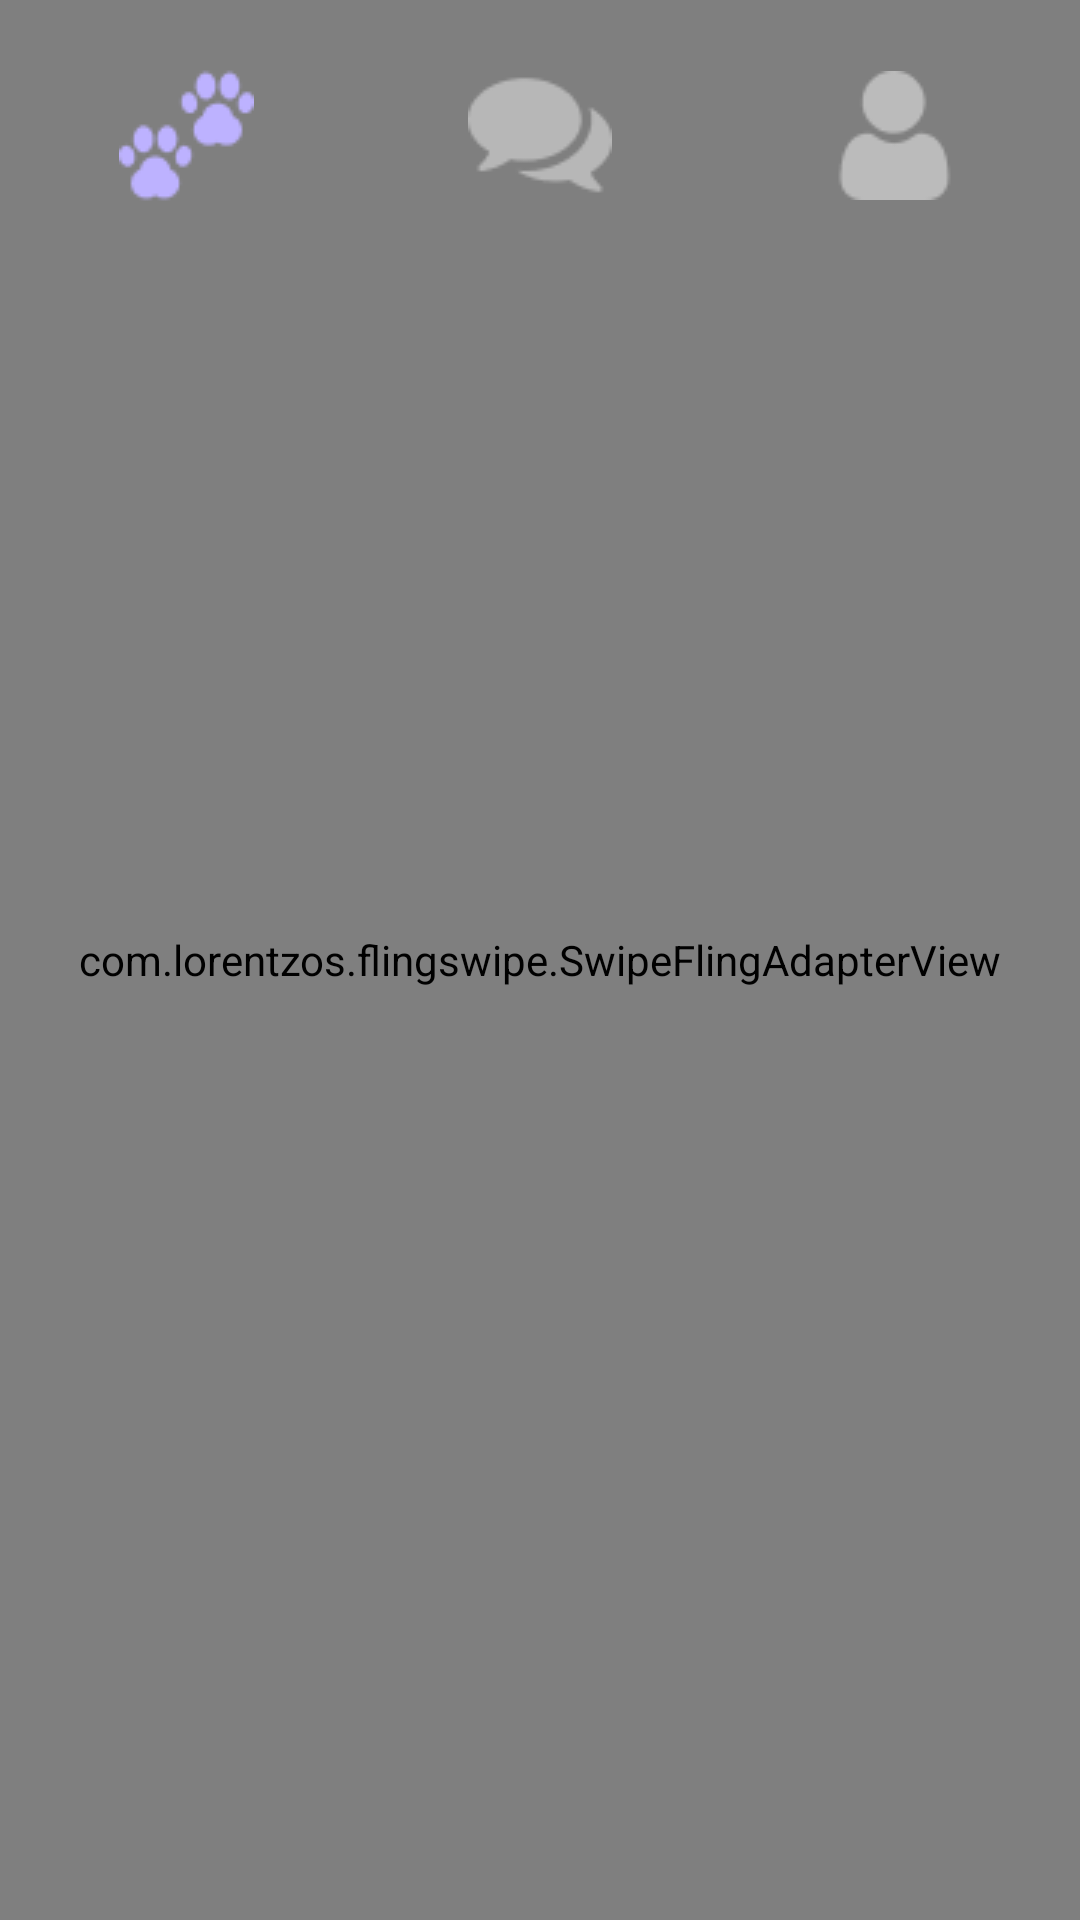

Here is an Android app screen rendered from its layout file. Give the layout XML and the strings, colors and styles it references.
<!-- AndroidManifest.xml: application theme AppTheme -->
<!-- res/layout/activity_main.xml -->
<?xml version="1.0" encoding="utf-8"?>
<androidx.constraintlayout.widget.ConstraintLayout xmlns:android="http://schemas.android.com/apk/res/android"
    xmlns:app="http://schemas.android.com/apk/res-auto"
    xmlns:tools="http://schemas.android.com/tools"
    android:layout_width="match_parent"
    android:layout_height="match_parent"
    tools:context=".MainActivity"
    android:background="#EEEBFF">

    <com.lorentzos.flingswipe.SwipeFlingAdapterView
        android:id="@+id/frame"
        android:layout_width="match_parent"
        android:layout_height="match_parent"
        android:background="#ffeee9e2"
        app:rotation_degrees="15.5"
        tools:context=".MyActivity"
        tools:layout_editor_absoluteX="-80dp"
        tools:layout_editor_absoluteY="0dp" />


    <ImageButton
        android:id="@+id/imageButton3"
        android:layout_width="50dp"
        android:layout_height="50dp"
        android:layout_marginStart="70dp"
        android:layout_marginTop="20dp"
        android:background="?android:attr/selectableItemBackground"
        app:layout_constraintEnd_toStartOf="@+id/imageButton4"
        app:layout_constraintStart_toStartOf="parent"
        app:layout_constraintTop_toTopOf="parent"
        app:srcCompat="@drawable/iconepetchativado" />

    <ImageButton
        android:id="@+id/imageButton4"
        android:layout_width="50dp"
        android:layout_height="50dp"
        android:layout_marginStart="68dp"
        android:layout_marginTop="20dp"
        android:onClick="irParaChat"
        android:background="?android:attr/selectableItemBackground"
        app:layout_constraintEnd_toStartOf="@+id/imageButton5"
        app:layout_constraintStart_toEndOf="@+id/imageButton3"
        app:layout_constraintTop_toTopOf="parent"
        app:srcCompat="@drawable/iconechatnormal" />

    <ImageButton
        android:id="@+id/imageButton5"
        android:layout_width="50dp"
        android:layout_height="50dp"
        android:layout_marginStart="68dp"
        android:layout_marginTop="20dp"
        android:layout_marginEnd="70dp"
        android:background="?android:attr/selectableItemBackground"
        android:onClick="irParaPerfil"
        app:layout_constraintEnd_toEndOf="parent"
        app:layout_constraintStart_toEndOf="@+id/imageButton4"
        app:layout_constraintTop_toTopOf="parent"
        app:srcCompat="@drawable/iconeperfilnormal" />


</androidx.constraintlayout.widget.ConstraintLayout>
<!-- resources referenced by this layout -->
<resources>
  <!-- drawable iconechatnormal: png bitmap (drawable, 1333 bytes) -->
  <!-- drawable iconeperfilnormal: png bitmap (drawable, 1085 bytes) -->
  <!-- drawable iconepetchativado: png bitmap (drawable, 1812 bytes) -->
  <style name="AppTheme" parent="Theme.AppCompat.Light.NoActionBar">
          
          <item name="colorPrimary">@color/colorPrimaryDark</item>
          <item name="colorPrimaryDark">@color/colorPrimary</item>
          <item name="colorAccent">@color/colorPrimaryDark</item>
      </style>
  <color name="colorPrimaryDark">#EEEBFF</color>
  <color name="colorPrimary">#B5A9F2</color>
</resources>
